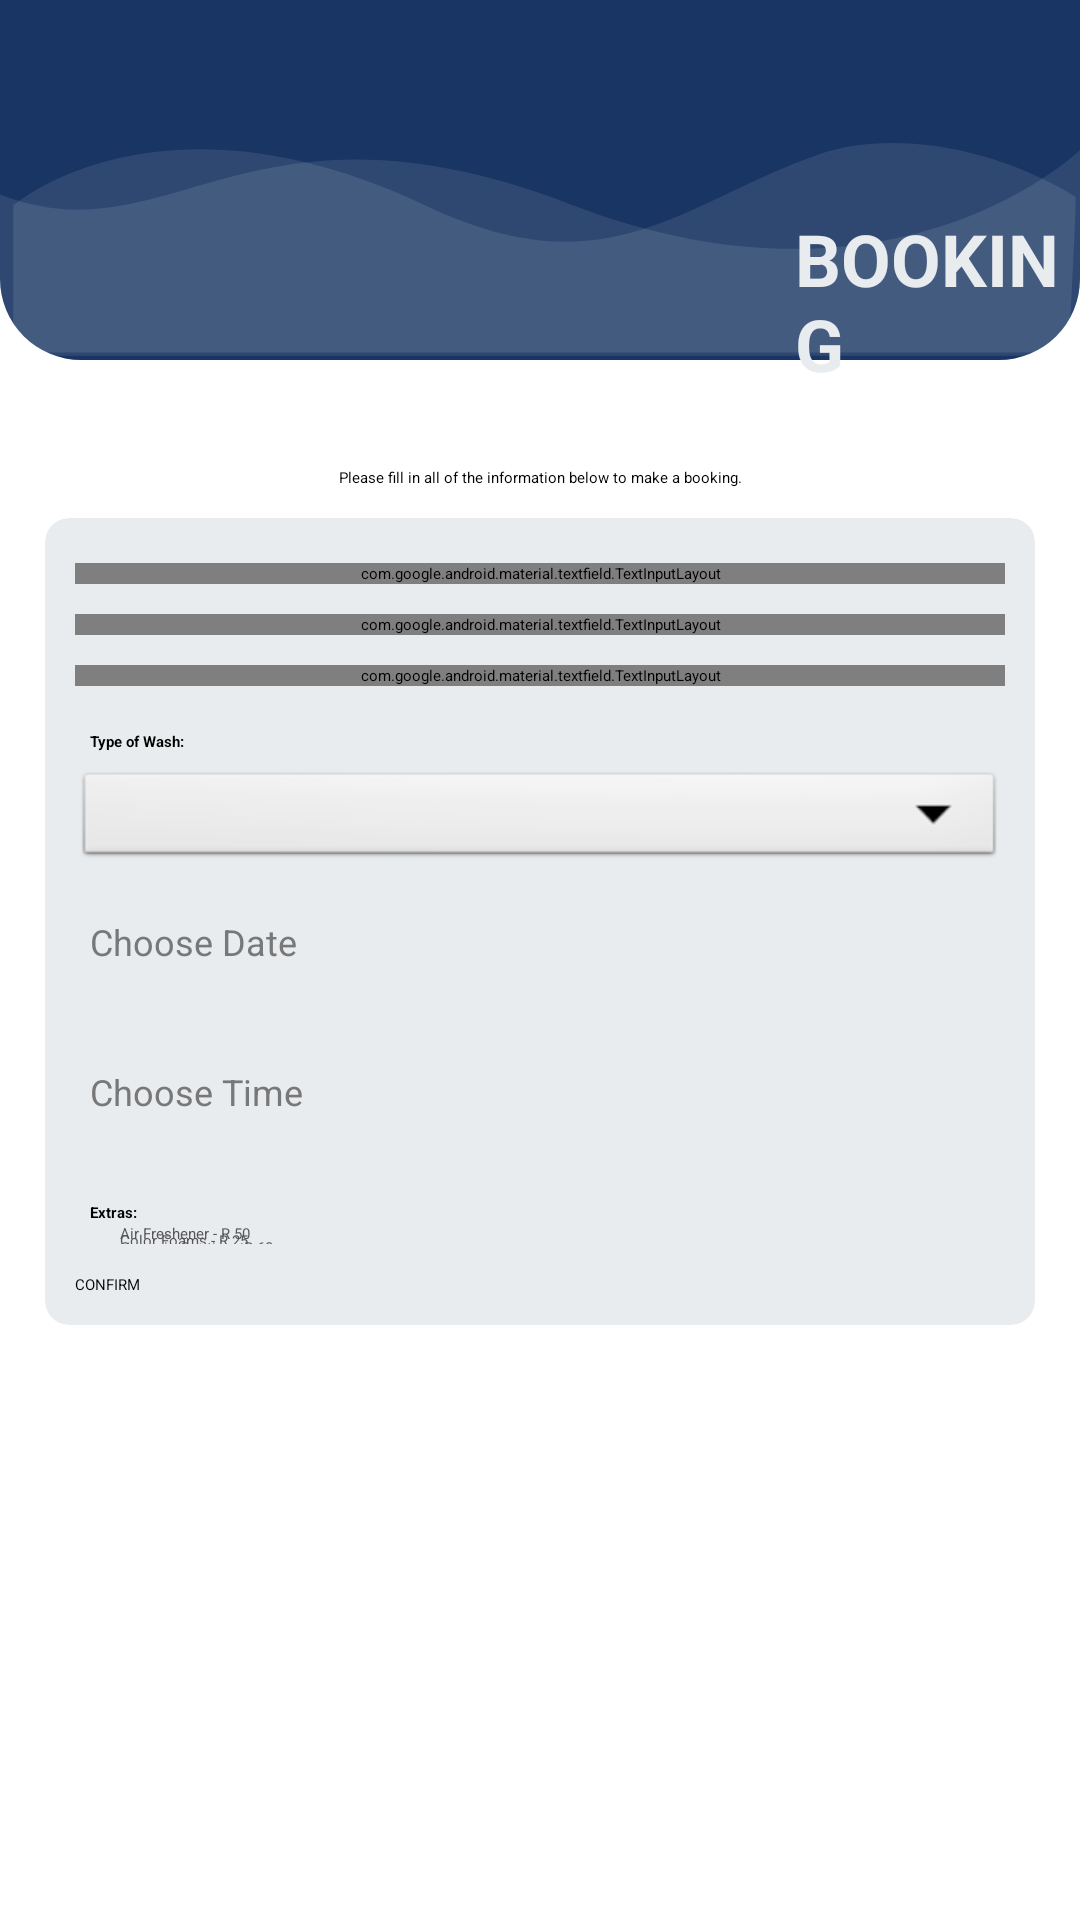

Produce the Android XML layout that renders to this screen, including the resource entries it uses.
<!-- AndroidManifest.xml: application theme Theme.012AutoSpa -->
<!-- res/layout/fragment_booking.xml -->
<?xml version="1.0" encoding="utf-8"?>
<RelativeLayout xmlns:android="http://schemas.android.com/apk/res/android"
    android:layout_width="match_parent"
    android:layout_height="match_parent"
    xmlns:app="http://schemas.android.com/apk/res-auto">

    <LinearLayout
        android:id="@+id/top"
        style="@style/parent"
        android:background="@drawable/login_shape_bk"
        android:orientation="vertical"
        android:layout_weight="3">

        <ImageView
            android:layout_width="match_parent"
            android:layout_height="120dp"
            android:background="@drawable/ic_login_bk"
            android:contentDescription="login background" />

    </LinearLayout>

    <LinearLayout
        android:id="@+id/head"
        android:layout_width="match_parent"
        android:layout_height="wrap_content"
        android:layout_alignParentTop="true"
        android:orientation="horizontal">

        <ImageView
            android:id="@+id/homeBack"
            android:layout_width="35dp"
            android:layout_height="65dp"
            android:layout_marginTop="10dp"
            android:layout_marginStart="10dp"
            android:layout_marginEnd="20dp"
            android:src="@drawable/ic_baseline_arrow_back_24"/>

        <ImageView
            style="@style/headerText"
            android:layout_width="140dp"
            android:layout_height="100dp"
            android:layout_marginTop="10dp"
            android:src="@drawable/logo" />

        <TextView
            android:layout_width="match_parent"
            android:layout_height="wrap_content"
            android:text="BOOKING"
            android:textColor="@color/white_Blue"
            android:textSize="24sp"
            android:textStyle="bold"
            android:layout_marginTop="70dp"
            android:layout_marginStart="60dp"/>
    </LinearLayout>


    <ScrollView
        android:layout_width="match_parent"
        android:layout_height="match_parent"
        android:layout_below="@+id/head"
        android:layout_marginTop="25dp">

        <LinearLayout
            android:layout_width="match_parent"
            android:layout_height="wrap_content"
            android:orientation="vertical">

            <TextView
                android:layout_width="match_parent"
                android:layout_height="wrap_content"
                android:layout_marginBottom="10dp"
                android:text="Please fill in all of the information below to make a booking."
                android:textAlignment="center" />

            <androidx.cardview.widget.CardView
                android:id="@+id/card1"
                android:layout_width="match_parent"
                android:layout_height="wrap_content"
                android:layout_below="@+id/head"
                android:layout_marginStart="15dp"
                android:layout_marginEnd="15dp"
                android:layout_marginBottom="15dp"
                android:layout_weight="1"
                app:cardBackgroundColor="@color/white_Blue"
                app:cardCornerRadius="8dp"
                app:cardElevation="2dp">

                <LinearLayout
                    android:layout_width="match_parent"
                    android:layout_height="wrap_content"
                    android:layout_marginStart="10dp"
                    android:layout_marginTop="5dp"
                    android:layout_marginEnd="10dp"
                    android:orientation="vertical">

                    <com.google.android.material.textfield.TextInputLayout
                        style="@style/parent"
                        android:layout_marginTop="@dimen/signup_text_margin_top">
                        <EditText
                            android:id="@+id/txtCarModel"
                            style="@style/modifiedEditText"
                            android:inputType="text"
                            android:maxLines="1"
                            android:hint="Car Model"/>
                    </com.google.android.material.textfield.TextInputLayout>


                    <com.google.android.material.textfield.TextInputLayout
                        style="@style/parent"
                        android:layout_marginTop="@dimen/signup_text_margin_top">
                        <EditText
                            android:id="@+id/txtCarReg"
                            style="@style/modifiedEditText"
                            android:inputType="text"
                            android:maxLines="1"
                            android:hint="Car Registration"/>
                    </com.google.android.material.textfield.TextInputLayout>

                    <com.google.android.material.textfield.TextInputLayout
                        style="@style/parent"
                        android:layout_marginTop="@dimen/signup_text_margin_top">
                        <EditText
                            android:id="@+id/txtContactNum"
                            style="@style/modifiedEditText"
                            android:inputType="text"
                            android:maxLines="1"
                            android:hint="Contact Number"/>
                    </com.google.android.material.textfield.TextInputLayout>

                    <TextView
                        android:layout_width="match_parent"
                        android:layout_height="wrap_content"
                        android:layout_marginStart="5dp"
                        android:layout_marginTop="15dp"
                        android:text="Type of Wash:"
                        android:textStyle="bold"/>

                    <Spinner
                        android:id="@+id/spnWashType"
                        android:layout_width="match_parent"
                        android:layout_height="35dp"
                        android:layout_marginTop="5dp"
                        android:background="@android:drawable/btn_dropdown"
                        android:spinnerMode="dropdown" />

                    

                    <LinearLayout
                        android:layout_width="match_parent"
                        android:layout_height="wrap_content"
                        android:orientation="horizontal"
                        android:layout_marginStart="5dp"
                        android:layout_marginTop="15dp">

                        <Button
                            android:id="@+id/btnDate"
                            android:layout_width="wrap_content"
                            android:layout_height="35dp"
                            android:textSize="12sp"
                            android:text="Choose Date"
                            android:textColor="@color/colorAccent"
                            android:backgroundTint="@color/whiteTextColor"/>

                        <TextView
                            android:id="@+id/txtDate"
                            android:layout_width="match_parent"
                            android:layout_height="wrap_content"
                            android:text=""
                            android:textStyle="bold"
                            android:layout_marginStart="25dp"/>
                    </LinearLayout>

                    <LinearLayout
                        android:layout_width="match_parent"
                        android:layout_height="wrap_content"
                        android:orientation="horizontal"
                        android:layout_marginStart="5dp"
                        android:layout_marginTop="15dp">

                        <Button
                            android:id="@+id/btnTime"
                            android:layout_width="wrap_content"
                            android:layout_height="35dp"
                            android:textSize="12sp"
                            android:text="Choose Time"
                            android:textColor="@color/colorAccent"
                            android:backgroundTint="@color/whiteTextColor"/>

                        <TextView
                            android:id="@+id/txtTime"
                            android:layout_width="match_parent"
                            android:layout_height="wrap_content"
                            android:text=""
                            android:textStyle="bold"
                            android:layout_marginStart="25dp"/>
                    </LinearLayout>

                    <TextView
                        android:layout_width="match_parent"
                        android:layout_height="wrap_content"
                        android:layout_marginStart="5dp"
                        android:layout_marginTop="10dp"
                        android:text="Extras:"
                        android:textStyle="bold"/>

                    <LinearLayout
                        android:layout_width="match_parent"
                        android:layout_height="wrap_content"
                        android:orientation="vertical"
                        android:layout_marginStart="15dp">

                        <CheckBox
                            android:id="@+id/extra1"
                            android:layout_width="match_parent"
                            android:layout_height="wrap_content"
                            android:text="Air Freshener - R 50"
                            android:textColor="@color/dark_Grey"
                            android:layout_marginBottom="-5dp"/>

                        <CheckBox
                            android:id="@+id/extra2"
                            android:layout_width="match_parent"
                            android:layout_height="wrap_content"
                            android:text="Color Foams - R 25"
                            android:textColor="@color/dark_Grey"
                            android:layout_marginBottom="-5dp"/>

                        <CheckBox
                            android:id="@+id/extra3"
                            android:layout_width="match_parent"
                            android:layout_height="wrap_content"
                            android:text="Ceramic Coating - R 60"
                            android:textColor="@color/dark_Grey"
                            android:layout_marginBottom="-5dp"/>

                    </LinearLayout>

                    <Button
                        android:id="@+id/btnSaveBooking"
                        android:layout_width="match_parent"
                        android:layout_height="wrap_content"
                        android:layout_marginTop="10dp"
                        android:layout_marginBottom="10dp"
                        android:layout_gravity="center"
                        android:text="CONFIRM" />


                </LinearLayout>
            </androidx.cardview.widget.CardView>


        </LinearLayout>


    </ScrollView>

</RelativeLayout>
<!-- resources referenced by this layout -->
<resources>
  <color name="colorAccent">#787879</color>
  <color name="dark_Grey">#565558</color>
  <color name="whiteTextColor">#fff</color>
  <color name="white_Blue">#e9ecee</color>
  <dimen name="signup_text_margin_top">10dp</dimen>
  <!-- drawable ic_login_bk (drawable) -->
  <vector xmlns:android="http://schemas.android.com/apk/res/android"
      android:width="425dp"
      android:height="220dp"
      android:viewportWidth="425.332"
      android:viewportHeight="170.0">
  
      <path
          android:pathData="M425.33,70.78S352.76,155.62 225.1,96.65 67.19,123.13 0,91.84L0,166.44L425.33,166.44Z"
          android:fillAlpha="0.1"
          android:fillColor="#fff"
          android:strokeAlpha="0.1"/>
      <path
          android:pathData="M5.22,97.18s57.02,-59.98 162.55,0c72.29,41.08 101.72,-2.45 155.4,-24.52 24.72,-10.16 64.44,-5.91 100.36,20.21 0.65,1.91 -2.77,75.13 -2.77,75.13L5.22,168Z"
          android:fillColor="#fff"
          android:strokeAlpha="0.1"
          android:fillAlpha="0.1"/>
  </vector>
  <!-- drawable login_shape_bk (drawable) -->
  <?xml version="1.0" encoding="utf-8"?>
  <shape xmlns:android="http://schemas.android.com/apk/res/android" android:shape="rectangle" >
      <corners
          android:bottomLeftRadius="27dp"
          android:bottomRightRadius="27dp"
          android:topLeftRadius="0dp"
          android:topRightRadius="0dp"
          />
      <solid
          android:color="#193563"
          />
      <size
          android:width="182dp"
          android:height="54dp"
          />
  </shape>
  <style name="headerText" parent="parent">
          <item name="android:textSize">@dimen/headerTextSize</item>
          <item name="android:textAlignment">center</item>
          <item name="android:textColor">@color/whiteTextColor</item>
          <item name="android:textStyle">bold</item>
      </style>
  <style name="modifiedEditText" parent="parent">
          <item name="android:textSize">@dimen/newsMoreTextSize</item>
          <item name="android:backgroundTint">@color/whiteTextColor</item>
      </style>
  <style name="parent">
          <item name="android:layout_width">match_parent</item>
          <item name="android:layout_height">wrap_content</item>
      </style>
  <style name="Theme.012AutoSpa" parent="Theme.MaterialComponents.DayNight.NoActionBar">
          
          <item name="colorPrimary">@color/colorPrimary</item>
          <item name="colorPrimaryVariant">@color/colorPrimaryDark</item>
          <item name="colorOnPrimary">@color/whiteCardColor</item>
          
          <item name="colorSecondary">@color/colorAccent</item>
          <item name="colorSecondaryVariant">@color/colorAccent</item>
          <item name="colorOnSecondary">@color/whiteCardColor</item>
          
          <item name="android:statusBarColor" tools:targetApi="l">?attr/colorPrimaryVariant</item>
          
      </style>
  <dimen name="headerTextSize">22sp</dimen>
  <dimen name="newsMoreTextSize">12sp</dimen>
  <color name="colorPrimary">#355492</color>
  <color name="colorPrimaryDark">#193563</color>
  <color name="whiteCardColor">#fff</color>
</resources>
